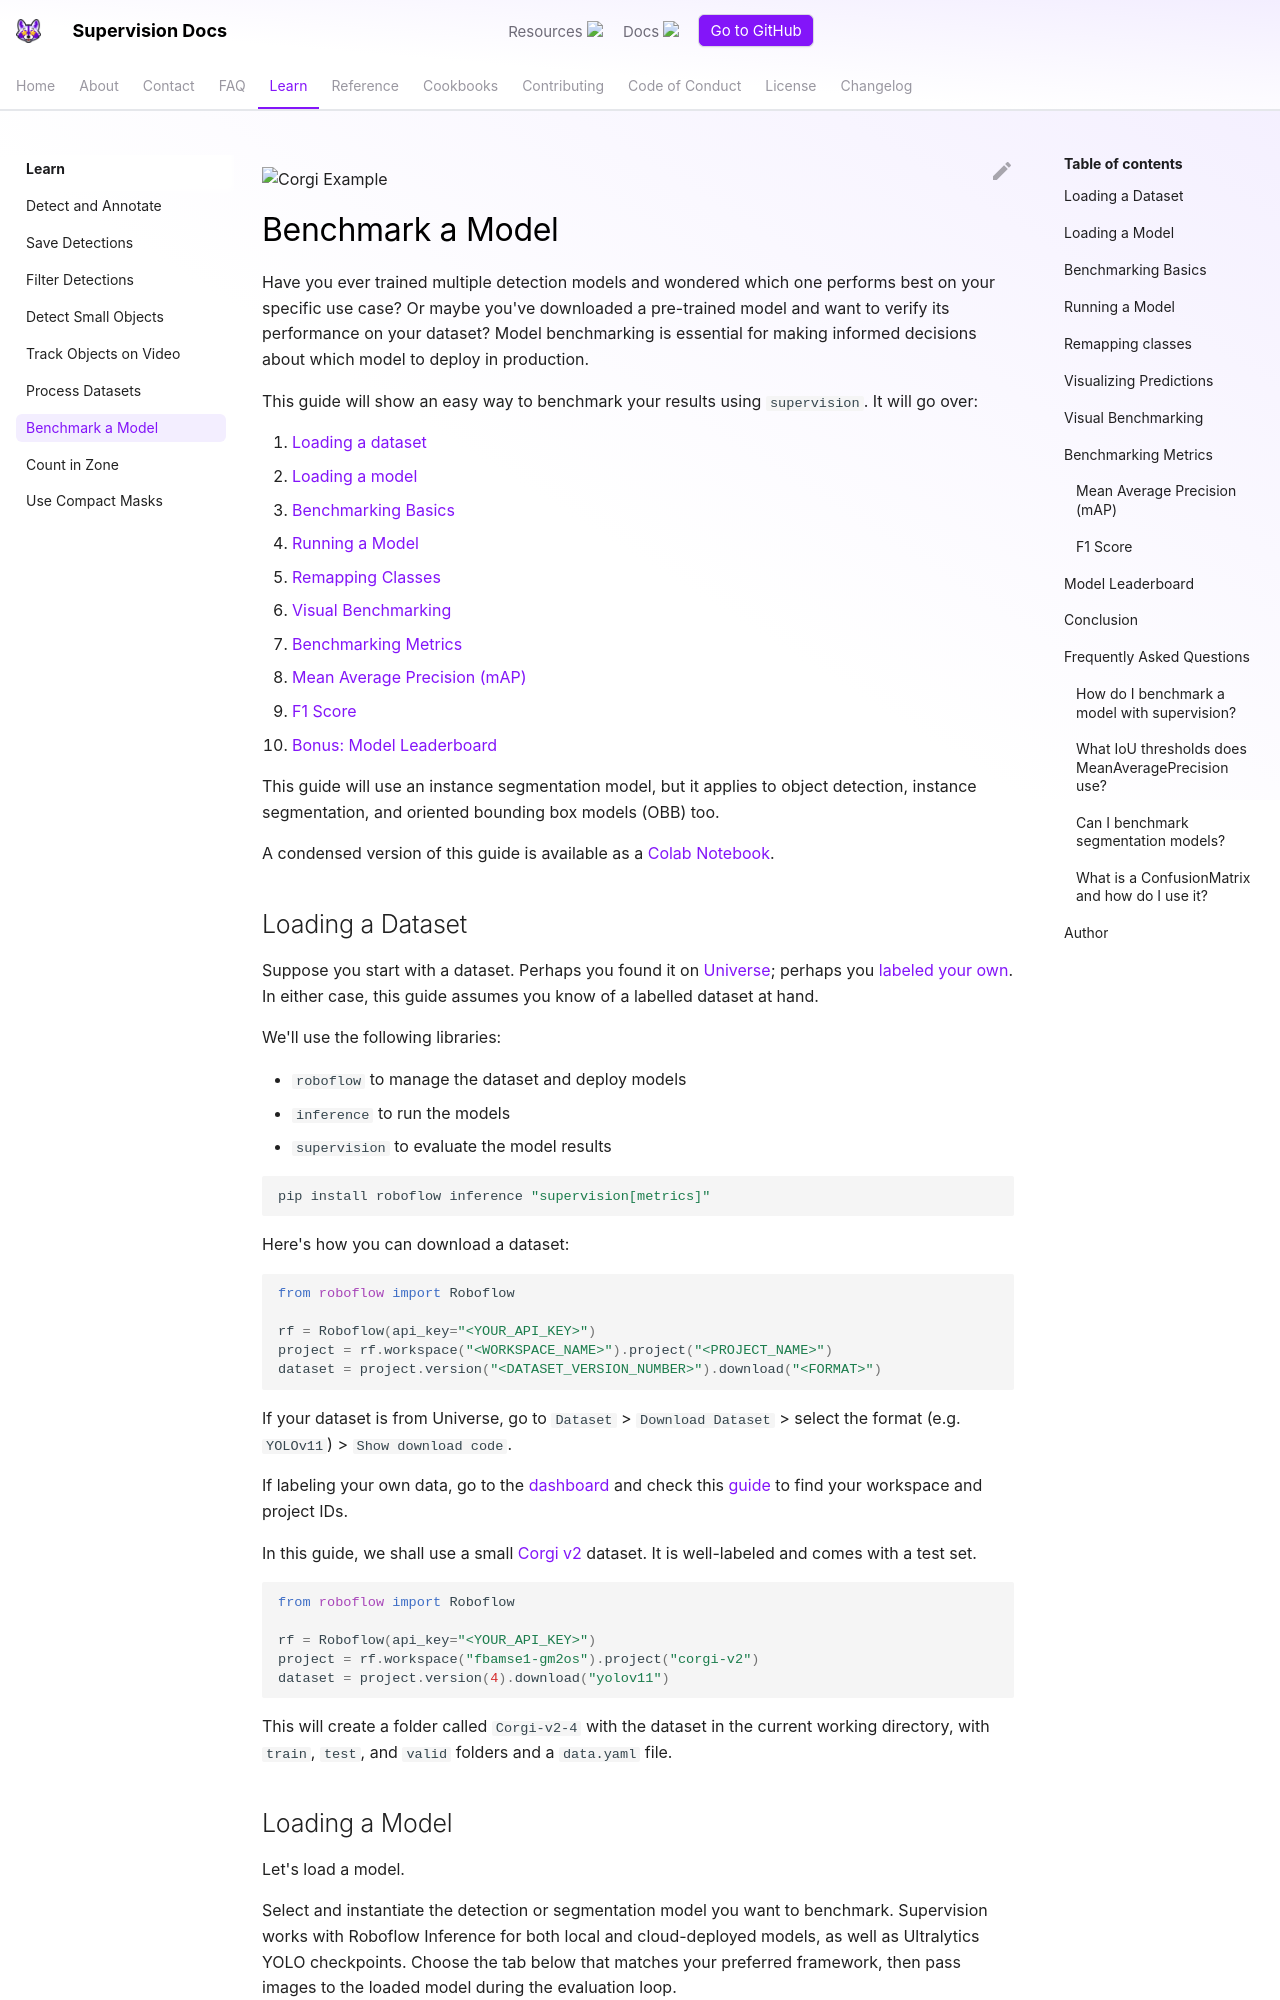

repository: CornellHalifax/dsh-u-20261026-roboflow__supervision · page: develop/how_to/benchmark_a_model/index.html · generator: mkdocs

---
comments: true
description: Benchmark object detection models with supervision — compute mAP, confusion matrix, and per-class metrics to compare model performance.
authors:
  - name: Piotr Skalski
    role: Computer Vision Engineer, Roboflow
    github: https://github.com/SkalskiP
date_modified: 2026-04-22
---

![Corgi Example](https://media.roboflow.com/supervision/image-examples/how-to/benchmark-models/corgi-sorted-2.png)

# Benchmark a Model

Have you ever trained multiple detection models and wondered which one performs best on your specific use case? Or maybe you've downloaded a pre-trained model and want to verify its performance on your dataset? Model benchmarking is essential for making informed decisions about which model to deploy in production.

This guide will show an easy way to benchmark your results using `supervision`. It will go over:

1. [Loading a dataset](#loading-a-dataset)
2. [Loading a model](#loading-a-model)
3. [Benchmarking Basics](#benchmarking-basics)
4. [Running a Model](#running-a-model)
5. [Remapping Classes](#remapping-classes)
6. [Visual Benchmarking](#visual-benchmarking)
7. [Benchmarking Metrics](#benchmarking-metrics)
8. [Mean Average Precision (mAP)](#mean-average-precision-map)
9. [F1 Score](#f1-score)
10. [Bonus: Model Leaderboard](#model-leaderboard)

This guide will use an instance segmentation model, but it applies to object detection, instance segmentation, and oriented bounding box models (OBB) too.

A condensed version of this guide is available as a [Colab Notebook](https://colab.research.google.com/drive/1HoOY9pZoVwGiRMmLHtir0qT6Uj45w6Ps?usp=sharing).

## Loading a Dataset

Suppose you start with a dataset. Perhaps you found it on [Universe](https://universe.roboflow.com/); perhaps you [labeled your own](https://roboflow.com/how-to-label/yolo11). In either case, this guide assumes you know of a labelled dataset at hand.

We'll use the following libraries:

- `roboflow` to manage the dataset and deploy models
- `inference` to run the models
- `supervision` to evaluate the model results

```bash
pip install roboflow inference "supervision[metrics]"
```

Here's how you can download a dataset:

```python
from roboflow import Roboflow

rf = Roboflow(api_key="<YOUR_API_KEY>")
project = rf.workspace("<WORKSPACE_NAME>").project("<PROJECT_NAME>")
dataset = project.version("<DATASET_VERSION_NUMBER>").download("<FORMAT>")
```

If your dataset is from Universe, go to `Dataset` > `Download Dataset` > select the format (e.g. `YOLOv11`) > `Show download code`.

If labeling your own data, go to the [dashboard](https://app.roboflow.com/) and check this [guide](https://docs.roboflow.com/api-reference/workspace-and-project-ids) to find your workspace and project IDs.

In this guide, we shall use a small [Corgi v2](https://universe.roboflow.com/model-examples/segmented-animals-basic) dataset. It is well-labeled and comes with a test set.

```python
from roboflow import Roboflow

rf = Roboflow(api_key="<YOUR_API_KEY>")
project = rf.workspace("fbamse1-gm2os").project("corgi-v2")
dataset = project.version(4).download("yolov11")
```

This will create a folder called `Corgi-v2-4` with the dataset in the current working directory, with `train`, `test`, and `valid` folders and a `data.yaml` file.
